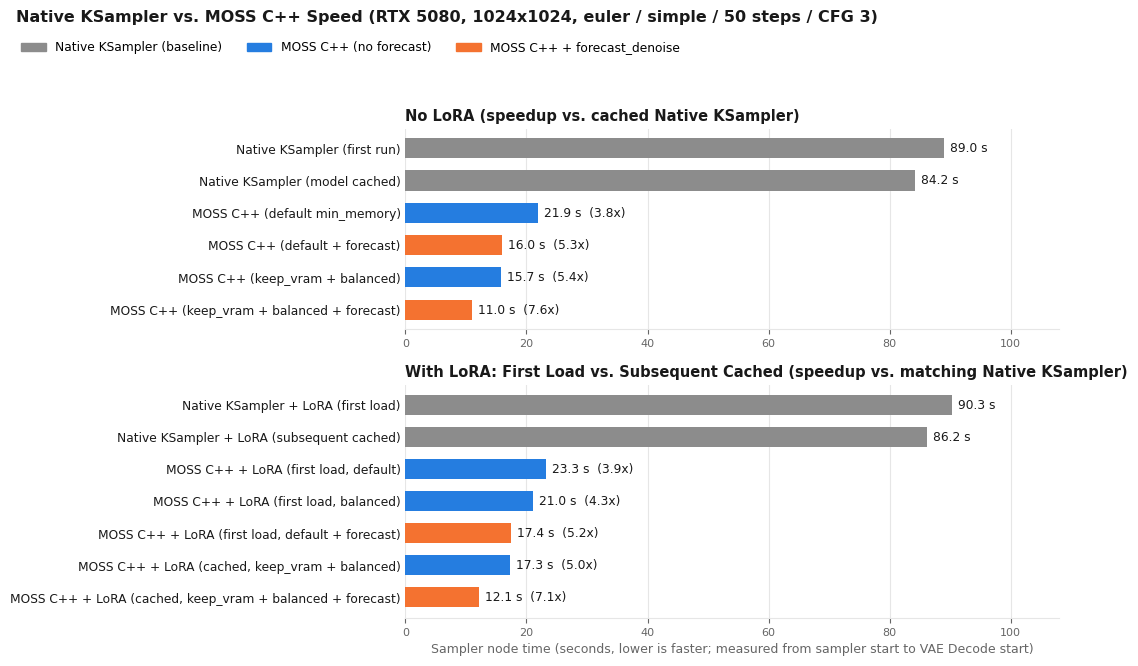

This figure's Python source: (Note: this script raises an exception after producing the figure.)
"""Render docs/speed.png: Native ComfyUI KSampler vs MOSS C++ under identical settings.

Numbers: RTX 5080 16 GB, 1024x1024, euler / simple / 50 steps / CFG 3, INT8 ConvRot SFT,
measured from the sampler node start to VAE Decode start (see test_results/speed_chart/results.json).
"""
from pathlib import Path

import matplotlib

matplotlib.use("Agg")
import matplotlib.pyplot as plt  # noqa: E402
from matplotlib.patches import Patch  # noqa: E402

NATIVE, CPP, FORECAST = "#8c8c8c", "#257de0", "#f47230"
TEXT, MUTED, GRID = "#191919", "#666666", "#e6e6e6"

# (label, seconds, color, speedup_baseline_seconds or None)
NO_LORA_ROWS = [
    ("Native KSampler (first run)", 88.982, NATIVE, None),
    ("Native KSampler (model cached)", 84.236, NATIVE, None),
    ("MOSS C++ (default min_memory)", 21.914, CPP, 84.236),
    ("MOSS C++ (default + forecast)", 16.024, FORECAST, 84.236),
    ("MOSS C++ (keep_vram + balanced)", 15.711, CPP, 84.236),
    ("MOSS C++ (keep_vram + balanced + forecast)", 11.018, FORECAST, 84.236),
]

LORA_ROWS = [
    ("Native KSampler + LoRA (first load)", 90.349, NATIVE, None),
    ("Native KSampler + LoRA (subsequent cached)", 86.164, NATIVE, None),
    ("MOSS C++ + LoRA (first load, default)", 23.266, CPP, 90.349),
    ("MOSS C++ + LoRA (first load, balanced)", 21.017, CPP, 90.349),
    ("MOSS C++ + LoRA (first load, default + forecast)", 17.358, FORECAST, 90.349),
    ("MOSS C++ + LoRA (cached, keep_vram + balanced)", 17.281, CPP, 86.164),
    ("MOSS C++ + LoRA (cached, keep_vram + balanced + forecast)", 12.118, FORECAST, 86.164),
]


def draw_panel(ax, title, rows, xmax):
    ordered = rows[::-1]
    labels = [r[0] for r in ordered]
    values = [r[1] for r in ordered]
    colors = [r[2] for r in ordered]
    ax.barh(labels, values, color=colors, height=0.62)
    for y, (_, value, _, base) in enumerate(ordered):
        note = "" if base is None else f"  ({base / value:.1f}x)"
        ax.text(value + 1.0, y, f"{value:.1f} s{note}", va="center", fontsize=8.8, color=TEXT)
    ax.set_xlim(0, xmax)
    ax.set_title(title, color=TEXT, fontsize=10.5, loc="left", fontweight="bold", pad=6)
    ax.xaxis.grid(True, color=GRID, linewidth=0.8)
    ax.set_axisbelow(True)
    for side in ("top", "right", "left"):
        ax.spines[side].set_visible(False)
    ax.spines["bottom"].set_color(GRID)
    ax.tick_params(axis="y", length=0, labelsize=8.8, colors=TEXT)
    ax.tick_params(axis="x", colors=MUTED, labelsize=8)


def main():
    plt.rcParams["font.family"] = ["Segoe UI", "DejaVu Sans", "sans-serif"]
    fig, (ax1, ax2) = plt.subplots(
        2,
        1,
        figsize=(10.8, 6.8),
        dpi=150,
        gridspec_kw={"height_ratios": [len(NO_LORA_ROWS), len(LORA_ROWS)]},
    )
    xmax = 108.0
    draw_panel(ax1, "No LoRA (speedup vs. cached Native KSampler)", NO_LORA_ROWS, xmax)
    draw_panel(ax2, "With LoRA: First Load vs. Subsequent Cached (speedup vs. matching Native KSampler)", LORA_ROWS, xmax)
    ax2.set_xlabel("Sampler node time (seconds, lower is faster; measured from sampler start to VAE Decode start)", color=MUTED, fontsize=9)

    fig.suptitle(
        "Native KSampler vs. MOSS C++ Speed (RTX 5080, 1024x1024, euler / simple / 50 steps / CFG 3)",
        color=TEXT,
        fontsize=11.5,
        fontweight="bold",
        x=0.02,
        ha="left",
        y=0.975,
    )
    handles = [
        Patch(color=NATIVE, label="Native KSampler (baseline)"),
        Patch(color=CPP, label="MOSS C++ (no forecast)"),
        Patch(color=FORECAST, label="MOSS C++ + forecast_denoise"),
    ]
    fig.legend(handles=handles, loc="upper left", bbox_to_anchor=(0.015, 0.945), ncol=3, frameon=False, fontsize=8.8)
    fig.tight_layout(rect=(0.0, 0.0, 1.0, 0.895))
    fig.savefig(Path(__file__).with_name("speed.png"), facecolor="white")


if __name__ == "__main__":
    main()
